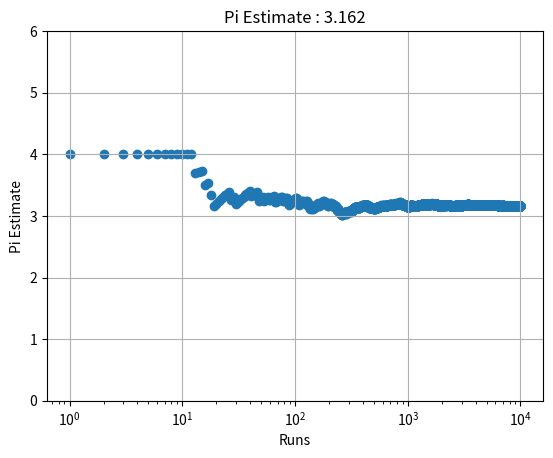

Generate this figure with matplotlib:
import random
import math
import matplotlib.pyplot as plt
import numpy as np
import time

c = 0
t = 0
a = 0
px = np.array([])
py = np.array([])
repititions = 10000

fig, axs = plt.subplots()
axs.set_xscale('log')
axs.set_title('Pi Estimate')
axs.set_xlabel('Runs')
axs.set_ylabel('Pi Estimate')
axs.set_ylim(0,6)
axs.grid(True)

def main():
    for i in range(0, repititions):
        global axs
        global px
        global py
        global c
        global t
        global x
        global y
        global a
        x = random.uniform(0,1)
        y = random.uniform(0,1)
        x2 = x**2
        y2 = y**2
        pt = math.sqrt(x2 + y2)
        t += 1
        if  pt < 1:
            global c
            c += 1
        a = c/t * 4
        py = np.append(py, a)
        px = np.append(px, t)
        axs.set_title(f"Pi Estimate : {a}")
    pi4 = c/t
    pi = pi4 * 4
    print(pi)
    plt.scatter(px, py)
    plt.show()

main()

